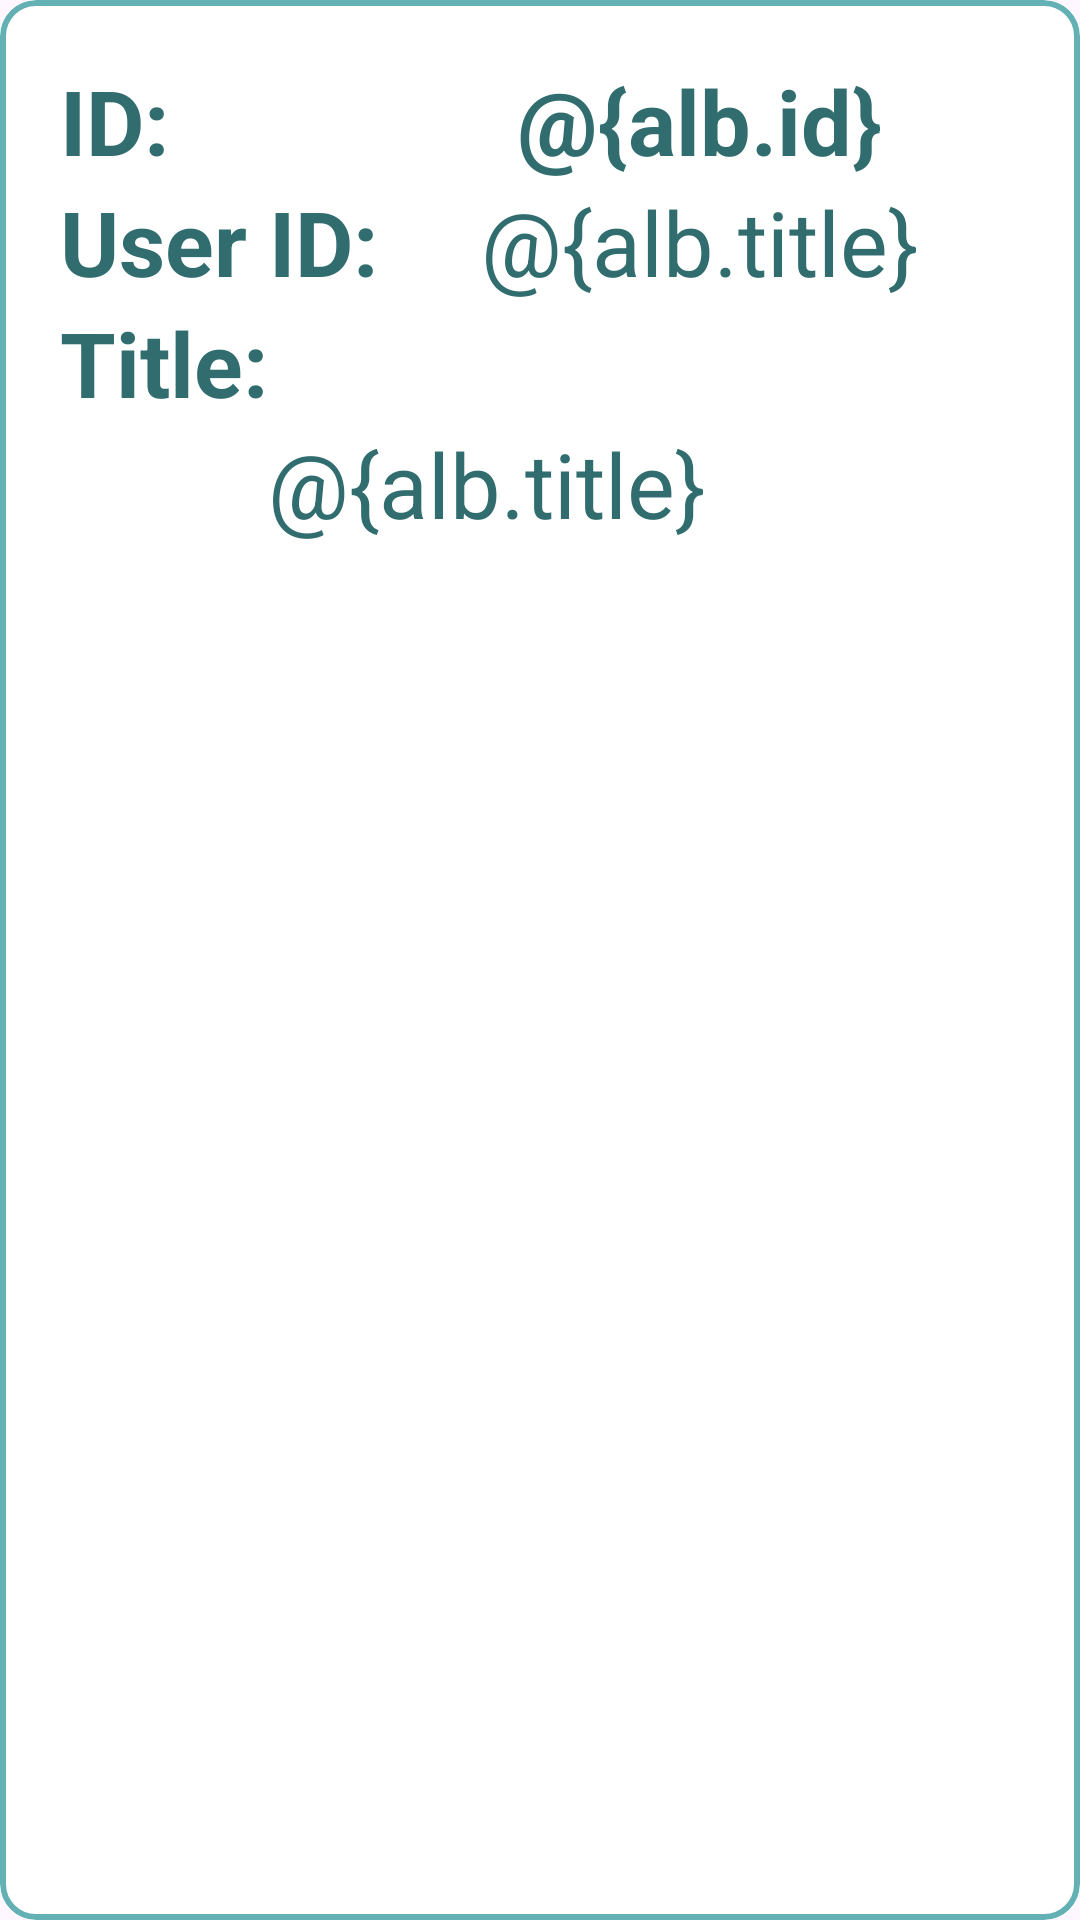

Produce the Android XML layout that renders to this screen, including the resource entries it uses.
<!-- AndroidManifest.xml: application theme Theme.Api_RecyclerView -->
<!-- res/layout/album_layout.xml -->
<?xml version="1.0" encoding="utf-8"?>
    <com.google.android.material.card.MaterialCardView
    xmlns:android="http://schemas.android.com/apk/res/android"
    xmlns:app="http://schemas.android.com/apk/res-auto"
    xmlns:tools="http://schemas.android.com/tools"

        android:layout_width="match_parent"
        android:layout_height="wrap_content"
        app:strokeColor="#63B1B4"
        android:layout_margin="8dp"
        app:strokeWidth="2dp"

        >
        <androidx.constraintlayout.widget.ConstraintLayout
            android:layout_width="match_parent"
            android:layout_height="match_parent"
            android:padding = "20dp"
            android:background="@color/white"
            >
            <TextView
                android:id="@+id/id_label"
                android:layout_width="0dp"
                android:layout_height="wrap_content"
                android:text="@string/id_label"
                android:textSize="30sp"
                android:textColor="#316D6F"
                android:textStyle="bold"
                app:layout_constraintStart_toStartOf="parent"
                app:layout_constraintEnd_toEndOf="@id/userid_label"
                app:layout_constraintTop_toTopOf="parent"

                />
            <TextView
                android:id="@+id/album_id_tv"
                android:layout_width="0dp"
                android:layout_height="wrap_content"
                android:text="@{alb.id}"
                android:gravity="center"
                app:layout_constraintStart_toEndOf="@id/id_label"
                app:layout_constraintEnd_toEndOf="parent"
                app:layout_constraintTop_toTopOf="parent"
                android:textSize="30sp"
                android:textColor="#316D6F"
                android:textStyle="bold"
                />


            <TextView
                android:id="@+id/userid_label"
                android:layout_width="wrap_content"
                android:layout_height="wrap_content"
                android:text="@string/user_id_label"
                android:textSize="30sp"
                android:textColor="#316D6F"
                android:textStyle="bold"
                app:layout_constraintStart_toStartOf="parent"
                app:layout_constraintTop_toBottomOf="@id/id_label"
                />
            <TextView
                android:id="@+id/user_id_tv"
                android:layout_width="0dp"
                android:layout_height="wrap_content"
                android:text="@{alb.title}"
                android:gravity="center"
                app:layout_constraintStart_toEndOf="@id/userid_label"
                app:layout_constraintEnd_toEndOf="parent"
                app:layout_constraintTop_toBottomOf="@id/album_id_tv"
                tools:text = "userid"
                android:textSize="30sp"
                android:textColor="#316D6F"
                />


            <TextView
                android:id="@+id/title_label"
                android:layout_width="wrap_content"
                android:layout_height="wrap_content"
                android:text="@string/title_label"
                android:textSize="30sp"
                android:textColor="#316D6F"
                android:textStyle="bold"
                app:layout_constraintStart_toStartOf="parent"
                app:layout_constraintTop_toBottomOf="@id/userid_label"
                />
            <TextView
                android:id="@+id/album_title_tv"
                android:layout_width="0dp"
                android:layout_height="wrap_content"
                android:text="@{alb.title}"
                app:layout_constraintStart_toEndOf="@id/title_label"
                app:layout_constraintEnd_toEndOf="parent"
                app:layout_constraintTop_toBottomOf="@id/title_label"
                tools:text = "title title title"
                android:textSize="30sp"
                android:textColor="#316D6F"
                />

        </androidx.constraintlayout.widget.ConstraintLayout>
    </com.google.android.material.card.MaterialCardView>
<!-- resources referenced by this layout -->
<resources>
  <string name="id_label">ID:</string>
  <string name="title_label">Title:</string>
  <string name="user_id_label">User ID:</string>
  <style name="Theme.Api_RecyclerView" parent="Base.Theme.Api_RecyclerView" />
  <style name="Base.Theme.Api_RecyclerView" parent="Theme.Material3.DayNight.NoActionBar">
          
          
      </style>
  <!-- not gathered from this repository: default colours our renderer supplied (Android Studio template values) -->
  <color name="white">#FFFFFFFF</color>
</resources>
